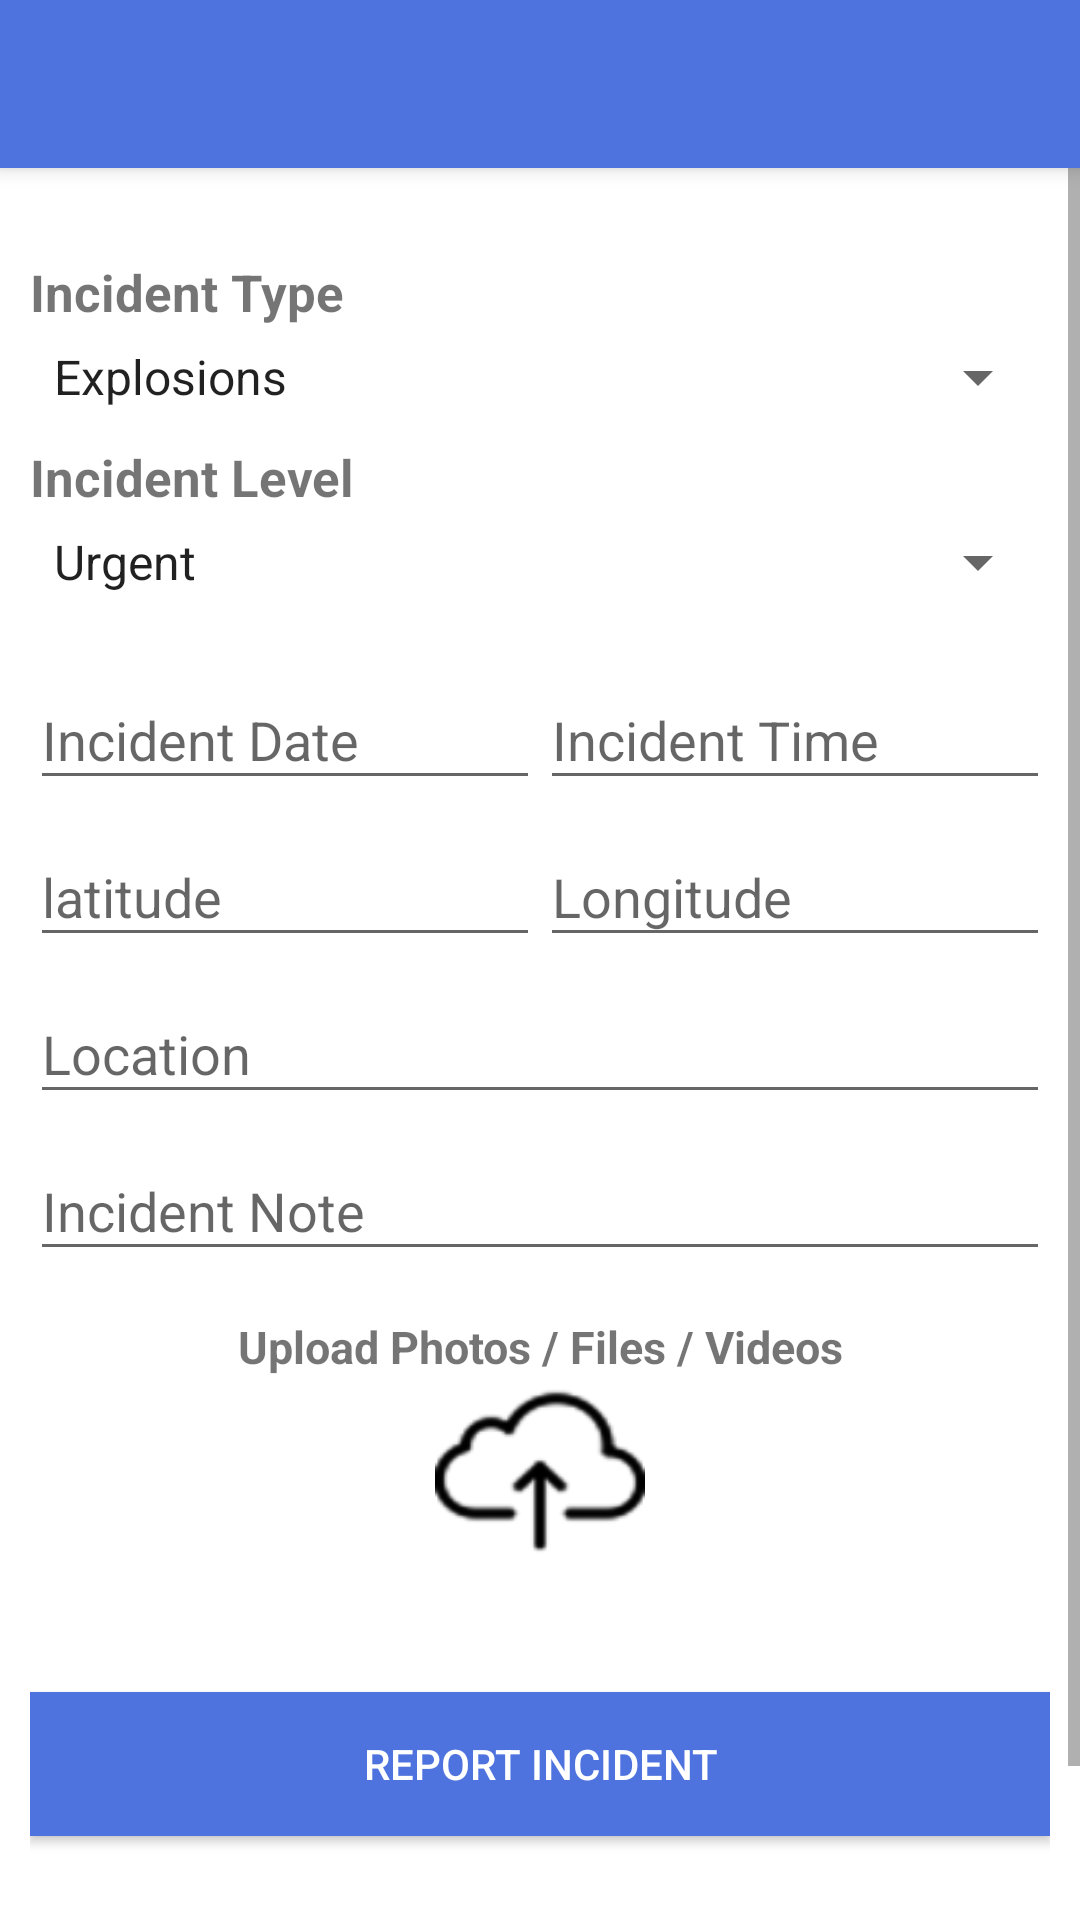

This screen was rendered from an Android layout file. Write that file and the resources it references.
<!-- AndroidManifest.xml: application theme AppTheme -->
<!-- res/layout/activity_report_incident.xml -->
<?xml version="1.0" encoding="utf-8"?>
<android.support.design.widget.CoordinatorLayout xmlns:android="http://schemas.android.com/apk/res/android"
    xmlns:app="http://schemas.android.com/apk/res-auto"
    xmlns:tools="http://schemas.android.com/tools"
    android:layout_width="match_parent"
    android:layout_height="match_parent"
    tools:context=".ReportIncidentActivity">

    
    <android.support.design.widget.AppBarLayout
        android:id="@+id/appBar"
        android:layout_width="match_parent"
        android:layout_height="wrap_content"
        android:theme="@style/ThemeOverlay.AppCompat.ActionBar">

        <android.support.v7.widget.Toolbar
            android:id="@+id/toolbar"
            android:layout_width="match_parent"
            android:layout_height="?attr/actionBarSize"
            android:background="?attr/colorPrimary"
            app:layout_scrollFlags="scroll|enterAlways"
            app:popupTheme="@style/Theme.AppCompat.NoActionBar"/>

    </android.support.design.widget.AppBarLayout>


    <ScrollView xmlns:android="http://schemas.android.com/apk/res/android"
        android:layout_width="match_parent"
        android:layout_height="match_parent"
        android:fillViewport="true">

        <LinearLayout
            android:layout_width="fill_parent"
            android:layout_height="fill_parent"
            android:layout_marginTop="?attr/actionBarSize"
            android:orientation="vertical"
            android:paddingLeft="10dp"
            android:paddingRight="10dp"
            android:paddingTop="20dp">


            <LinearLayout
                android:layout_width="match_parent"
                android:layout_height="wrap_content"
                android:id="@+id/input_incident_layout"
                android:layout_marginBottom="15dp"
                android:orientation="vertical">


                
                <TextView
                    android:layout_width="match_parent"
                    android:layout_height="wrap_content"
                    android:layout_marginTop="10dp"
                    android:textSize="17dp"
                    android:textStyle="bold"
                    android:text="Incident Type"/>


                
                <Spinner
                    android:id="@+id/input_type"
                    android:layout_width="match_parent"
                    android:layout_height="wrap_content"
                    android:layout_marginTop="5dp"
                    android:entries="@array/emergency_code_arrays"
                    android:prompt="@string/emergency_prompt" />



                
                <TextView
                    android:layout_width="match_parent"
                    android:layout_height="wrap_content"
                    android:layout_marginTop="10dp"
                    android:textSize="17dp"
                    android:textStyle="bold"
                    android:text="Incident Level"/>

                
                <Spinner
                    android:id="@+id/input_level"
                    android:layout_width="match_parent"
                    android:layout_height="wrap_content"
                    android:layout_marginTop="5dp"
                    android:entries="@array/emergency_type_arrays"
                    android:prompt="@string/emergency_prompt" />

            </LinearLayout>


            
            <LinearLayout
                android:layout_width="match_parent"
                android:layout_height="wrap_content"
                android:orientation="horizontal"
                android:weightSum="2">

                
                <android.support.design.widget.TextInputLayout
                    android:id="@+id/input_layout_date"
                    android:layout_width="0dp"
                    android:layout_weight="1"
                    android:layout_height="wrap_content">

                    <EditText
                        android:id="@+id/input_date"
                        android:layout_width="match_parent"
                        android:layout_height="wrap_content"
                        android:clickable="true"
                        android:focusable="false"
                        android:inputType="none"
                        android:hint="@string/hint_incident_date" />

                </android.support.design.widget.TextInputLayout>


                
                <android.support.design.widget.TextInputLayout
                    android:id="@+id/input_layout_time"
                    android:layout_width="0dp"
                    android:layout_weight="1"
                    android:layout_height="wrap_content">

                    <EditText
                        android:id="@+id/input_time"
                        android:layout_width="match_parent"
                        android:layout_height="wrap_content"
                        android:clickable="true"
                        android:focusable="false"
                        android:inputType="none"
                        android:hint="@string/hint_incident_time" />

                </android.support.design.widget.TextInputLayout>
            </LinearLayout>


            
            <LinearLayout
                android:layout_width="match_parent"
                android:layout_height="wrap_content"
                android:orientation="horizontal"
                android:weightSum="2">

                
                <android.support.design.widget.TextInputLayout
                    android:id="@+id/input_layout_latitude"
                    android:layout_width="0dp"
                    android:layout_weight="1"
                    android:layout_height="wrap_content">

                    <EditText
                        android:id="@+id/input_latitude"
                        android:layout_width="match_parent"
                        android:layout_height="wrap_content"
                        android:clickable="true"
                        android:inputType="none"
                        android:focusable="false"
                        android:hint="@string/hint_incident_latitude" />

                </android.support.design.widget.TextInputLayout>


                
                <android.support.design.widget.TextInputLayout
                    android:id="@+id/input_layout_longitude"
                    android:layout_width="0dp"
                    android:layout_weight="1"
                    android:layout_height="wrap_content">

                    <EditText
                        android:id="@+id/input_longitude"
                        android:layout_width="match_parent"
                        android:layout_height="wrap_content"
                        android:clickable="true"
                        android:focusable="false"
                        android:inputType="none"
                        android:hint="@string/hint_incident_longitude" />

                </android.support.design.widget.TextInputLayout>

            </LinearLayout>




            
            <android.support.design.widget.TextInputLayout
                android:id="@+id/input_layout_address"
                android:layout_width="match_parent"
                android:layout_height="wrap_content">

                <EditText
                    android:id="@+id/input_address"
                    android:layout_width="match_parent"
                    android:layout_height="wrap_content"
                    android:clickable="true"
                    android:inputType="none"
                    android:focusable="false"
                    android:hint="@string/hint_incident_location" />

            
            <android.support.design.widget.TextInputLayout
                android:id="@+id/input_layout_notes"
                android:layout_width="match_parent"
                android:layout_height="wrap_content">

                <EditText
                    android:id="@+id/input_notes"
                    android:layout_width="match_parent"
                    android:layout_height="wrap_content"
                    android:hint="@string/hint_incident_note" />

            </android.support.design.widget.TextInputLayout>




            </android.support.design.widget.TextInputLayout>



            <android.support.v7.widget.RecyclerView
                android:layout_width="match_parent"
                android:layout_height="wrap_content"
                android:id="@+id/recyclerView"/>


            <TextView
                android:layout_width="match_parent"
                android:layout_height="wrap_content"
                android:layout_marginTop="15dp"
                android:textStyle="bold"
                android:layout_gravity="center"
                android:gravity="center"
                android:layout_centerVertical="true"
                android:layout_centerHorizontal="true"
                android:textSize="15dp"
                android:text="Upload Photos / Files / Videos"/>

            
            
            <ImageButton
                android:id="@+id/btn_uploadFiles"
                android:layout_width="70dp"
                android:layout_height="65dp"
                android:scaleType="fitXY"
                android:cropToPadding="false"
                android:layout_gravity="center"
                android:src="@drawable/icon_upload"
                android:layout_centerVertical="true"
                android:layout_centerHorizontal="true"
                android:background="@drawable/icon_upload"/>



            <Button android:id="@+id/btn_incident"
                android:layout_width="fill_parent"
                android:layout_height="wrap_content"
                android:text="@string/btn_report_incident"
                android:background="@color/colorPrimary"
                android:layout_marginTop="40dp"
                android:layout_marginBottom="80dp"
                android:textColor="@android:color/white"/>


        </LinearLayout>

    </ScrollView>

</android.support.design.widget.CoordinatorLayout>
<!-- resources referenced by this layout -->
<resources>
  <string-array name="emergency_code_arrays">
          <item>Explosions</item>
          <item>Amputations</item>
          <item>Gas leaks</item>
          <item>High pressure in wells</item>
          <item>Cable or block breaks</item>
          <item>Careless or reckless behavior by workers</item>
          <item>Delayed equipment repair </item>
          <item>Poor communication on the rig</item>
      </string-array>
  <string-array name="emergency_type_arrays">
          <item>Urgent</item>
          <item>High</item>
          <item>Medium</item>
          <item>Low</item>
      </string-array>
  <color name="colorPrimary">#4e73df</color>
  <!-- drawable icon_upload: png bitmap (drawable-hdpi, 819 bytes) -->
  <string name="btn_report_incident">Report Incident</string>
  <string name="emergency_prompt">Choose Emergency</string>
  <string name="hint_incident_date">Incident Date</string>
  <string name="hint_incident_latitude">latitude</string>
  <string name="hint_incident_location">Location</string>
  <string name="hint_incident_longitude">Longitude</string>
  <string name="hint_incident_note">Incident Note</string>
  <string name="hint_incident_time">Incident Time</string>
  <style name="AppTheme" parent="Theme.AppCompat.Light.DarkActionBar">
          
          <item name="colorPrimary">@color/colorPrimary</item>
          <item name="colorPrimaryDark">@color/colorPrimaryDark</item>
          <item name="colorAccent">@color/colorAccent</item>
          <item name="android:windowBackground">@android:color/white</item>
  
          <item name="android:windowActionBarOverlay">true</item>
          <item name="windowActionBarOverlay">true</item>
  
          <item name="windowActionBar">false</item>
          <item name="windowNoTitle">true</item>
      </style>
  <color name="colorPrimaryDark">#476bd3</color>
  <color name="colorAccent">#D81B60</color>
</resources>
